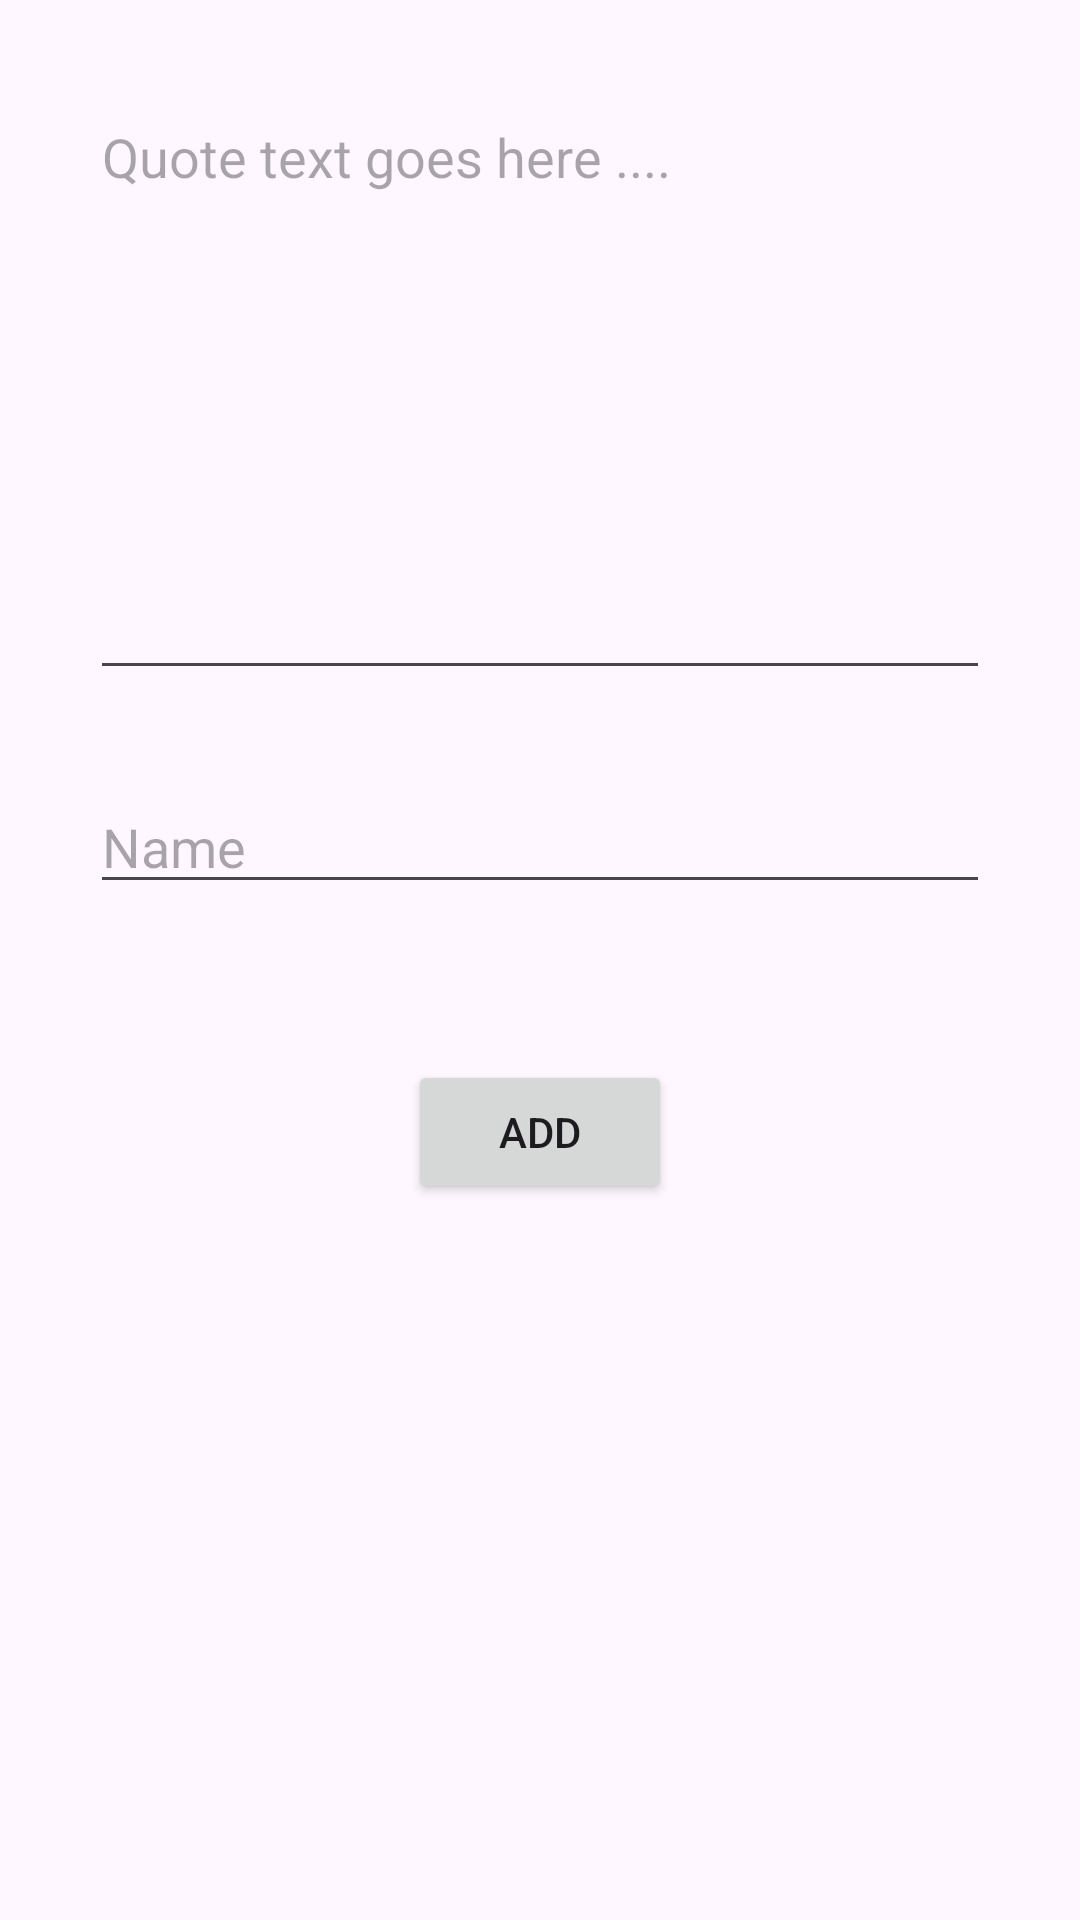

Reconstruct the res/layout file that produces this screen, plus the resources it refers to.
<!-- AndroidManifest.xml: application theme Theme.Anatestfire -->
<!-- res/layout/activity_add_quote.xml -->
<?xml version="1.0" encoding="utf-8"?>
<androidx.constraintlayout.widget.ConstraintLayout xmlns:android="http://schemas.android.com/apk/res/android"
    xmlns:app="http://schemas.android.com/apk/res-auto"
    xmlns:tools="http://schemas.android.com/tools"
    android:id="@+id/main"
    android:layout_width="match_parent"
    android:layout_height="match_parent"
    tools:context=".AddQuoteActivity">

    <EditText
        android:id="@+id/editTextQuote"
        android:layout_width="match_parent"
        android:layout_height="200dp"
        android:layout_margin="30dp"
        android:layout_marginBottom="200dp"
        android:hint="Quote text goes here ...."
        android:maxLength="1000"
        android:gravity="start"
        android:ems="10"
        android:inputType="text"
        app:layout_constraintEnd_toEndOf="parent"
        app:layout_constraintHorizontal_bias="1.0"
        app:layout_constraintStart_toStartOf="parent"
        app:layout_constraintTop_toTopOf="parent" />

    <EditText
        android:id="@+id/editTextAuthor"
        android:layout_width="match_parent"
        android:layout_height="wrap_content"
        android:layout_marginTop="76dp"
        android:layout_margin="30dp"
        android:ems="10"
        android:inputType="text"
        android:hint="Name"
        app:layout_constraintEnd_toEndOf="parent"
        app:layout_constraintHorizontal_bias="0.497"
        app:layout_constraintStart_toStartOf="parent"
        app:layout_constraintTop_toBottomOf="@+id/editTextQuote" />

    <Button
        android:id="@+id/addButton"
        android:layout_width="wrap_content"
        android:layout_height="wrap_content"
        android:layout_marginTop="52dp"
        android:text="Add"
        app:layout_constraintEnd_toEndOf="parent"
        app:layout_constraintStart_toStartOf="parent"
        app:layout_constraintTop_toBottomOf="@+id/editTextAuthor" />

</androidx.constraintlayout.widget.ConstraintLayout>
<!-- resources referenced by this layout -->
<resources>
  <style name="Theme.Anatestfire" parent="Base.Theme.Anatestfire" />
  <style name="Base.Theme.Anatestfire" parent="Theme.Material3.DayNight.NoActionBar">
          
          
      </style>
</resources>
